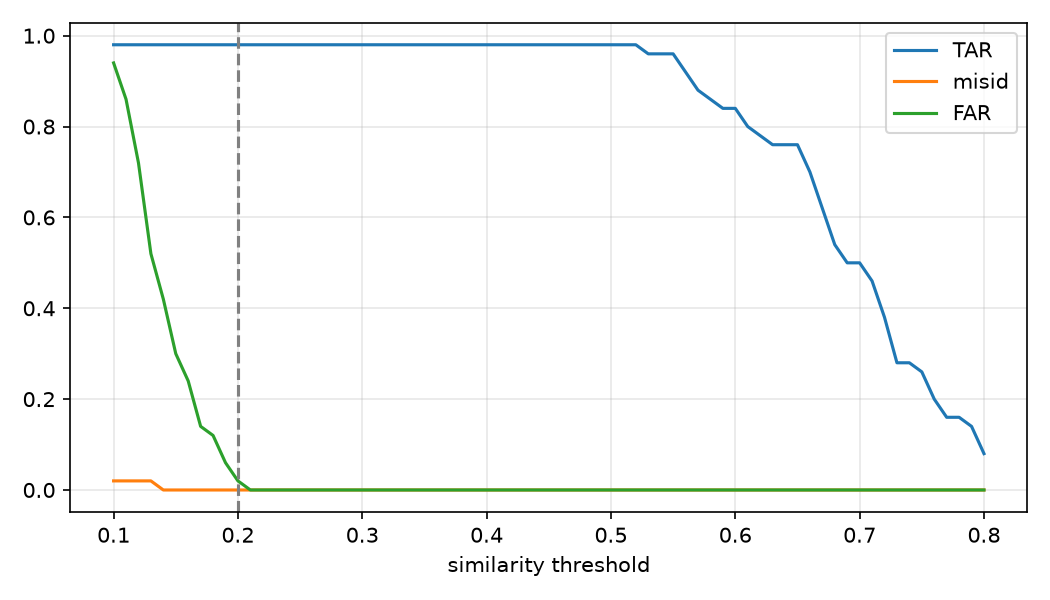

The table this chart was drawn from, first rows:
threshold, TAR, misid, FAR, false_name_rate
0.1, 0.98, 0.02, 0.94, 0.48
0.11, 0.98, 0.02, 0.86, 0.44
0.12, 0.98, 0.02, 0.72, 0.37
0.13, 0.98, 0.02, 0.52, 0.27
0.14, 0.98, 0.0, 0.42, 0.21
0.15, 0.98, 0.0, 0.3, 0.15
0.16, 0.98, 0.0, 0.24, 0.12
0.17, 0.98, 0.0, 0.14, 0.07
0.18, 0.98, 0.0, 0.12, 0.06
0.19, 0.98, 0.0, 0.06, 0.03
0.2, 0.98, 0.0, 0.02, 0.01
0.21, 0.98, 0.0, 0.0, 0.0
0.22, 0.98, 0.0, 0.0, 0.0
0.23, 0.98, 0.0, 0.0, 0.0
0.24, 0.98, 0.0, 0.0, 0.0
0.25, 0.98, 0.0, 0.0, 0.0
0.26, 0.98, 0.0, 0.0, 0.0
0.27, 0.98, 0.0, 0.0, 0.0
0.28, 0.98, 0.0, 0.0, 0.0
0.29, 0.98, 0.0, 0.0, 0.0
0.3, 0.98, 0.0, 0.0, 0.0
0.31, 0.98, 0.0, 0.0, 0.0
0.32, 0.98, 0.0, 0.0, 0.0
0.33, 0.98, 0.0, 0.0, 0.0
0.34, 0.98, 0.0, 0.0, 0.0
0.35, 0.98, 0.0, 0.0, 0.0
0.36, 0.98, 0.0, 0.0, 0.0
0.37, 0.98, 0.0, 0.0, 0.0
0.38, 0.98, 0.0, 0.0, 0.0
0.39, 0.98, 0.0, 0.0, 0.0
0.4, 0.98, 0.0, 0.0, 0.0
0.41, 0.98, 0.0, 0.0, 0.0
0.42, 0.98, 0.0, 0.0, 0.0
0.43, 0.98, 0.0, 0.0, 0.0
0.44, 0.98, 0.0, 0.0, 0.0
0.45, 0.98, 0.0, 0.0, 0.0
0.46, 0.98, 0.0, 0.0, 0.0
0.47, 0.98, 0.0, 0.0, 0.0
0.48, 0.98, 0.0, 0.0, 0.0
0.49, 0.98, 0.0, 0.0, 0.0
0.5, 0.98, 0.0, 0.0, 0.0
0.51, 0.98, 0.0, 0.0, 0.0
0.52, 0.98, 0.0, 0.0, 0.0
0.53, 0.96, 0.0, 0.0, 0.0
0.54, 0.96, 0.0, 0.0, 0.0
0.55, 0.96, 0.0, 0.0, 0.0
0.56, 0.92, 0.0, 0.0, 0.0
0.57, 0.88, 0.0, 0.0, 0.0
0.58, 0.86, 0.0, 0.0, 0.0
0.59, 0.84, 0.0, 0.0, 0.0
0.6, 0.84, 0.0, 0.0, 0.0
0.61, 0.8, 0.0, 0.0, 0.0
0.62, 0.78, 0.0, 0.0, 0.0
0.63, 0.76, 0.0, 0.0, 0.0
0.64, 0.76, 0.0, 0.0, 0.0
0.65, 0.76, 0.0, 0.0, 0.0
0.66, 0.7, 0.0, 0.0, 0.0
0.67, 0.62, 0.0, 0.0, 0.0
0.68, 0.54, 0.0, 0.0, 0.0
0.69, 0.5, 0.0, 0.0, 0.0
... 11 more rows
